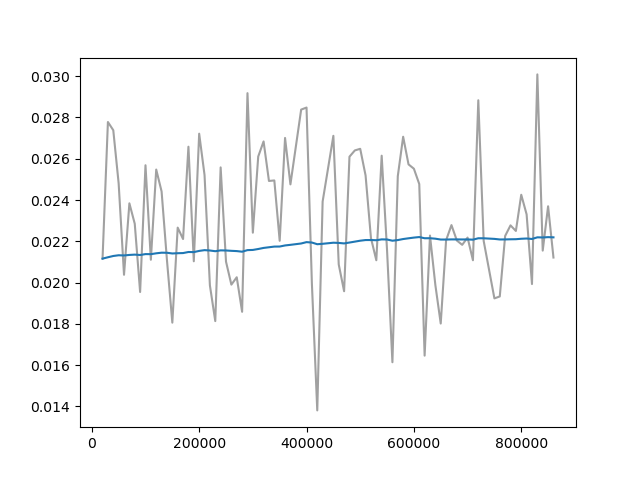

The table this chart was drawn from, first rows:
Wall time, Step, Value
1712509666, 20000, 0.02116
1712509904, 30000, 0.02778
1712510133, 40000, 0.02738
1712510375, 50000, 0.02481
1712510611, 60000, 0.02038
1712510846, 70000, 0.02384
1712511086, 80000, 0.02285
1712511322, 90000, 0.01954
1712511560, 100000, 0.02569
1712511796, 110000, 0.02111
1712512042, 120000, 0.02548
1712512279, 130000, 0.02442
1712512513, 140000, 0.02109
1712512749, 150000, 0.01806
1712512987, 160000, 0.02266
1712513225, 170000, 0.02211
1712513466, 180000, 0.02658
1712513703, 190000, 0.02103
1712513939, 200000, 0.02722
1712514177, 210000, 0.02521
1712514412, 220000, 0.01986
1712514647, 230000, 0.01814
1712514884, 240000, 0.02558
1712515120, 250000, 0.02102
1712515357, 260000, 0.0199
1712515592, 270000, 0.02026
1712515831, 280000, 0.01859
1712516067, 290000, 0.02918
1712516303, 300000, 0.02242
1712516535, 310000, 0.02611
1712516774, 320000, 0.02684
1712517011, 330000, 0.02493
1712517242, 340000, 0.02495
1712517485, 350000, 0.02203
1712517725, 360000, 0.02701
1712517965, 370000, 0.02476
1712518441, 390000, 0.02838
1712518685, 400000, 0.02848
1712518925, 410000, 0.01995
1712519166, 420000, 0.01381
1712519407, 430000, 0.02393
1712519961, 450000, 0.02711
1712520202, 460000, 0.02088
1712520447, 470000, 0.01958
1712520690, 480000, 0.0261
1712520930, 490000, 0.0264
1712521170, 500000, 0.02648
1712521415, 510000, 0.02519
1712521655, 520000, 0.02216
1712521887, 530000, 0.02108
1712522125, 540000, 0.02615
1712522361, 550000, 0.02157
1712522600, 560000, 0.01614
1712522834, 570000, 0.02515
1712523068, 580000, 0.02707
1712523302, 590000, 0.02573
1712523528, 600000, 0.02552
1712523759, 610000, 0.02478
1712523993, 620000, 0.01646
1712524231, 630000, 0.02228
... 22 more rows
